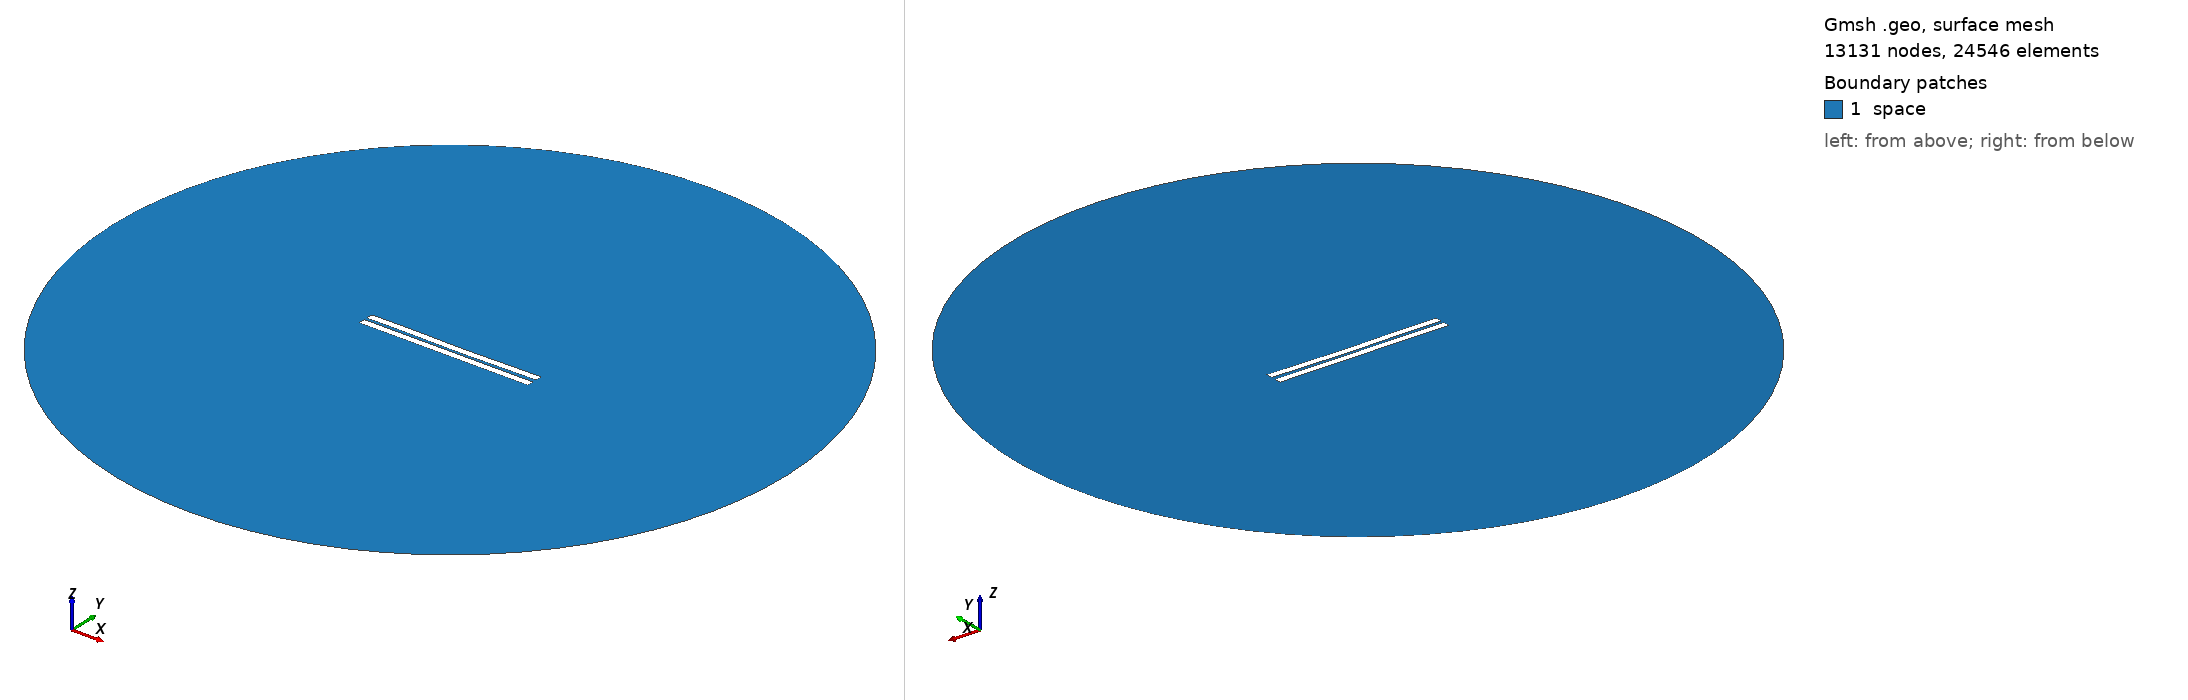

Gmsh geometry script, surface-meshed: 13131 nodes, 24546 surface elements. Boundary patches (legend numbers): 1 space. Left view from above one corner, right view from below the opposite corner. Legend entries are the model's physical surfaces. The drawing asked Gmsh for element sizes between 1% and 20% of the model's largest extent; the script's own settings can give other sizes.

=== 1019.geo (drawn) ===
//---------------------------------------
// Geometry kernel
//---------------------------------------

SetFactory("OpenCASCADE");



//---------------------------------------
// Parameters of the geometry
//---------------------------------------

// Overetch of the upper plate
overetch = 0.0;

// Distance between the plates
distance = 1.75;

// Discretization over the x axis (for the deformation)
nx = 50; 

// Length of the plate
L = 100 - overetch; 

// Number of modes
n = 4; 

// 1st mode coefficient
coeff(1) = 0.07499999999999998;
beta(1) = 0.596864 * 3.1415926535 / L;

// 2nd mode coefficient
coeff(2) = -0.15;
beta(2) = 1.49418 * 3.1415926535 / L;

// 3rd mode coefficient
coeff(3) = 0.07499999999999998;
beta(3) = 2.50025 * 3.1415926535 / L;

// 4th mode coefficient
coeff(4) = 0.07499999999999998;
beta(4) = 3.49999 * 3.1415926535 / L;



//---------------------------------------
// Upper plate (deformed rectangle)
//---------------------------------------

// Coordiantes of the upper plate
xmin = -50;
xmax = 50 - overetch;

// Height of the upper plate
yheight = 4 - 2 * overetch;

// Indexes of the points
UpperID[] = {};
LowerID[] = {};
LeftID[] = {};
RightID[] = {};

// Point index
p = 1;

// Horizontal edges
For i In {1:nx}
    x = xmin + (i-1)*(xmax - xmin)/(nx-1);

    y_bottom = distance / 2 + overetch;
    For j In {1:n}
        C = (Cosh(beta(j)*L) + Cos(beta(j)*L)) / (Sinh(beta(j)*L) + Sin(beta(j)*L));
        y_bottom  = y_bottom + coeff(j) * (Cosh(beta(j)*(x+50)) - Cos(beta(j)*(x+50)) - C * (Sinh(beta(j)*(x+50)) - Sin(beta(j)*(x+50))));
    EndFor

    y_top = y_bottom + yheight;

    Point(p) = {x, y_top, 0, 1.0};
    UpperID[i] = p;
    p = p + 1;

    Point(p) = {x, y_bottom, 0, 1.0};
    LowerID[i] = p;
    p = p + 1;
EndFor

// Create point lists
UpperPts[] = {}; LowerPts[] = {};
For i In {1:nx}
  UpperPts[] += {UpperID[i]};
  LowerPts[] += {LowerID[i]};
EndFor

// Build splines
Spline(1) = {UpperPts[]};
Spline(2) = {LowerPts[]};
Line(3) = {LowerPts[nx-1], UpperPts[nx-1]};
Line(4) = {LowerPts[0], UpperPts[0]};

// Build the plane surface
Curve Loop(1) = {2, 3, -1, -4};
Plane Surface(1) = {1};



//---------------------------------------
// Lower plate (rectangle)
//---------------------------------------

// Vertices
Point(1001) = {-50, -1, 0, 1.0};
Point(1002) = { 50, -1, 0, 1.0};
Point(1003) = { 50,  -5, 0, 1.0};
Point(1004) = {-50,  -5, 0, 1.0};

// Edges
Line(5) = {1001, 1002};
Line(6) = {1002, 1003};
Line(7) = {1003, 1004};
Line(8) = {1004, 1001};

// Plane surface
Line Loop(2) = {5, 6, 7, 8};
Plane Surface(2) = {2}; 



//---------------------------------------
// Outer (fictious) boundary
//---------------------------------------

// Points
Point(1005) = {0, 0, 0};       // Center
Point(1006) = {200, 0, 0};     // Start point
Point(1007) = {0, 200, 0};     // 90 degrees
Point(1008) = {-200, 0, 0};    // 180 degrees
Point(1009) = {0, -200, 0};    // 270 degrees

// Circle arcs (each needs start, center, end)
Circle(9) = {1006, 1005, 1007};
Circle(10) = {1007, 1005, 1008};
Circle(11) = {1008, 1005, 1009};
Circle(12) = {1009, 1005, 1006};

// Plane surface for the entire domain
Curve Loop(3) = {9, 10, 11, 12};
Surface(3) = {3};

// Subtract the plates from the whole domain to obtain the actual domain where we want to solve the equations
BooleanDifference{ Surface{3}; Delete; }{ Surface{1}; Surface{2}; Delete; }




//---------------------------------------
// Transfinite Lines/Curves
//---------------------------------------

// Set the number of points on the boundaries
r = 7;

// Plates
Transfinite Curve {1, 2} = 50*r Using Progression 1;
Transfinite Curve {3, 4} = 2*r Using Progression 1;
Transfinite Line {5, 7} = 50*r Using Progression 1;
Transfinite Line {6, 8} = 2*r Using Progression 1;

// Outer boundary
Transfinite Line {9, 10, 11, 12} = 20 Using Progression 1;



//---------------------------------------
// Physical groups
//---------------------------------------                

// Physical curves (boundaries)
Physical Line("force_segment", 10) = {2};
Physical Line("upper_plate", 11) = {1, 3, 4};
Physical Line("lower_plate", 12) = {5, 6, 7, 8};
Physical Line("boundary", 20) = {9, 10, 11, 12};

// Physical Surfaces
Physical Surface("space", 30) = {3};



//---------------------------------------
// 6. Generate the Mesh
//---------------------------------------

// 2D mesh generation
Mesh 2;
